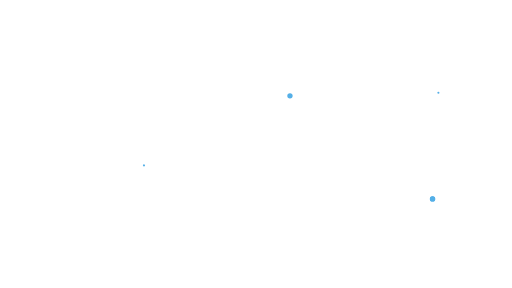
t = 0.00 s
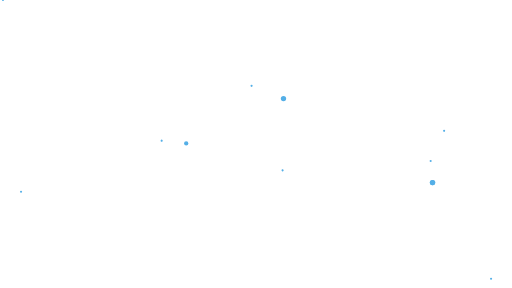
t = 1.57 s
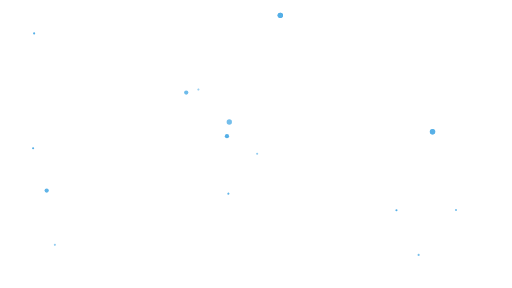
t = 3.25 s
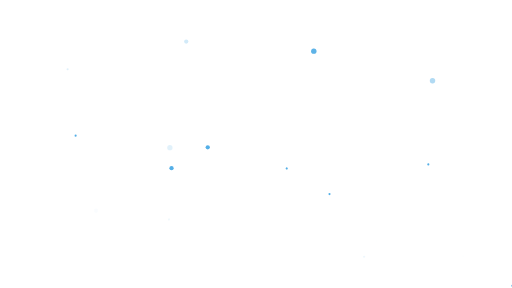
t = 4.93 s
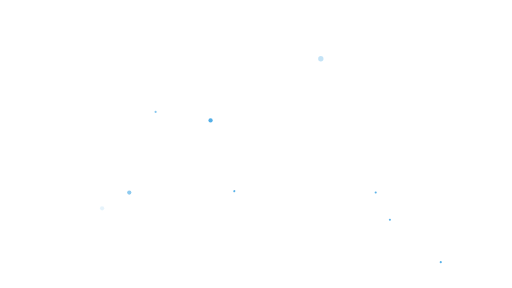
t = 6.74 s
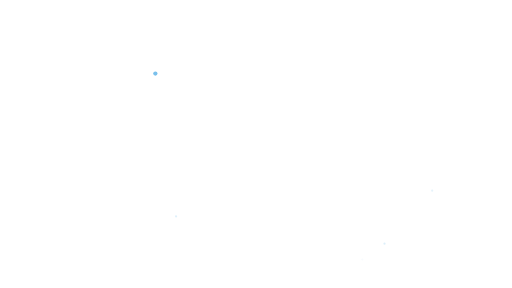
t = 8.31 s

The animated SVG that drew these frames (rendered in a browser with its animation timeline set to each time). Animation: 63 SMIL elements (animate=40,animateTransform=23); frames cover the first 8.31 s, repeats indefinitely.

<svg fill="none" height="100%" width="100%" viewBox="0 0 1920 1080" xmlns:xlink="http://www.w3.org/1999/xlink" xmlns="http://www.w3.org/2000/svg"><g id="i0"><g transform="translate(698.276,599.044)"><animateTransform repeatCount="indefinite" type="translate" attributeName="transform" dur="11.144s" begin="0s" calcMode="spline" values="698.276 599.044; 698.276 599.044; 698.276 91.044; 698.276 91.044" keyTimes="0; 0.023952; 0.562874; 1" keySplines="0 0 1 1; 0.333 0 0.667 1; 0 0 1 1" fill="freeze" /><g transform="scale(1,1) translate(104,32)"><g id="i1"><animate repeatCount="indefinite" attributeName="opacity" dur="11.144s" begin="0s" fill="freeze" values="1; 1; 0; 0" keyTimes="0; 0.200599; 0.562874; 1" keySplines="0 0 1 1; 0.333 0 0.667 1; 0 0 1 1" calcMode="spline" /><g transform="translate(819.724,114.956) scale(1,1) translate(190,54)"><g id="i2" transform="matrix(1,0,0,1,-190,-54)"><ellipse ry="10" rx="10" cy="0" cx="0" fill="#54afe7" /></g></g></g></g></g></g><g id="i0"><g transform="translate(698.276,599.044)"><animateTransform repeatCount="indefinite" type="translate" attributeName="transform" dur="11.144s" begin="0s" calcMode="spline" values="698.276 599.044; 698.276 599.044; 698.276 91.044; 698.276 91.044" keyTimes="0; 0.023952; 0.562874; 1" keySplines="0 0 1 1; 0.333 0 0.667 1; 0 0 1 1" fill="freeze" /><g transform="scale(1,1) translate(104,32)"><g id="i3"><animate repeatCount="indefinite" attributeName="opacity" dur="11.144s" begin="0s" fill="freeze" values="1; 1; 0; 0" keyTimes="0; 0.200599; 0.562874; 1" keySplines="0 0 1 1; 0.333 0 0.667 1; 0 0 1 1" calcMode="spline" /><g transform="translate(819.724,114.956) scale(1,1) translate(190,54)"><g id="i2" transform="matrix(1,0,0,1,-190,-54)"><ellipse ry="10" rx="10" cy="0" cx="0" fill="#54afe7" /></g></g></g></g></g></g><g id="i4"><g transform="translate(-4,-16)"><animateTransform repeatCount="indefinite" type="translate" attributeName="transform" dur="11.144s" begin="0s" calcMode="spline" values="-4 -16; -4 -16; 280 288; 280 288" keyTimes="0; 0.077844; 0.526946; 1" keySplines="0 0 1 1; 0.333 0 0.667 1; 0 0 1 1" fill="freeze" /><g transform="scale(1,1) translate(-16,40)"><g visibility="hidden" id="i5"><animate repeatCount="indefinite" begin="0s" calcMode="discrete" dur="11.144s" values="hidden; visible; visible; visible" keyTimes="0; 0.182992; 0.999957; 1" attributeName="visibility" /><animate repeatCount="indefinite" attributeName="opacity" dur="11.144s" begin="0s" fill="freeze" values="1; 1; 0; 0" keyTimes="0; 0.383234; 0.745509; 1" keySplines="0 0 1 1; 0.333 0 0.667 1; 0 0 1 1" calcMode="spline" /><g transform="translate(939.162,-107.788) scale(1,1) translate(190,54)"><g id="i2" transform="matrix(1,0,0,1,-190,-54)"><ellipse ry="10" rx="10" cy="0" cx="0" fill="#54afe7" /></g></g></g></g></g></g><g id="i4"><g transform="translate(-4,-16)"><animateTransform repeatCount="indefinite" type="translate" attributeName="transform" dur="11.144s" begin="0s" calcMode="spline" values="-4 -16; -4 -16; 280 288; 280 288" keyTimes="0; 0.077844; 0.526946; 1" keySplines="0 0 1 1; 0.333 0 0.667 1; 0 0 1 1" fill="freeze" /><g transform="scale(1,1) translate(-16,40)"><g visibility="hidden" id="i6"><animate repeatCount="indefinite" begin="0s" calcMode="discrete" dur="11.144s" values="hidden; visible; visible; visible" keyTimes="0; 0.182992; 0.999957; 1" attributeName="visibility" /><animate repeatCount="indefinite" attributeName="opacity" dur="11.144s" begin="0s" fill="freeze" values="1; 1; 0; 0" keyTimes="0; 0.281437; 0.494012; 1" keySplines="0 0 1 1; 0.333 0 0.667 1; 0 0 1 1" calcMode="spline" /><g transform="translate(939.162,-107.788) scale(1,1) translate(190,54)"><g id="i2" transform="matrix(1,0,0,1,-190,-54)"><ellipse ry="10" rx="10" cy="0" cx="0" fill="#54afe7" /></g></g></g></g></g></g><g id="i7"><g transform="translate(1084,628)"><animateTransform repeatCount="indefinite" type="translate" attributeName="transform" dur="11.144s" begin="0s" calcMode="spline" values="1084 628; 1084 628; 584 844; 584 844" keyTimes="0; 0.080838; 0.52994; 1" keySplines="0 0 1 1; 0.333 0 0.667 1; 0 0 1 1" fill="freeze" /><g transform="rotate(60) scale(1,1) translate(-16,40)"><g id="i8"><animate repeatCount="indefinite" attributeName="opacity" dur="11.144s" begin="0s" fill="freeze" values="1; 1; 0; 0" keyTimes="0; 0.200599; 0.526946; 1" keySplines="0 0 1 1; 0.333 0 0.667 1; 0 0 1 1" calcMode="spline" /><g transform="translate(-215.033,-177.295) rotate(-60) scale(1,1) translate(190,54)"><g id="i2" transform="matrix(1,0,0,1,-190,-54)"><ellipse ry="10" rx="10" cy="0" cx="0" fill="#54afe7" /></g></g></g></g></g></g><g visibility="hidden" id="i0"><animate repeatCount="indefinite" begin="0s" calcMode="discrete" dur="11.144s" values="hidden; visible; visible; visible" keyTimes="0; 0.023999; 0.999957; 1" attributeName="visibility" /><animate repeatCount="indefinite" attributeName="opacity" dur="11.144s" begin="0s" fill="freeze" values="1; 1; 0; 0" keyTimes="0; 0.200599; 0.562874; 1" keySplines="0 0 1 1; 0.333 0 0.667 1; 0 0 1 1" calcMode="spline" /><g transform="translate(698.276,599.044)"><animateTransform repeatCount="indefinite" type="translate" attributeName="transform" dur="11.144s" begin="0s" calcMode="spline" values="698.276 599.044; 698.276 599.044; 698.276 91.044; 698.276 91.044" keyTimes="0; 0.023952; 0.562874; 1" keySplines="0 0 1 1; 0.333 0 0.667 1; 0 0 1 1" fill="freeze" /><g transform="scale(1,1) translate(104,32)"><g id="i2" transform="matrix(1,0,0,1,-104,-32)"><ellipse ry="8" rx="8" cy="0" cx="0" fill="#54afe7" /></g></g></g></g><g visibility="hidden" id="i9"><animate repeatCount="indefinite" begin="0s" calcMode="discrete" dur="11.144s" values="hidden; visible; visible; visible" keyTimes="0; 0.268988; 0.999957; 1" attributeName="visibility" /><animate repeatCount="indefinite" attributeName="opacity" dur="11.144s" begin="0s" fill="freeze" values="1; 1; 0; 0" keyTimes="0; 0.446108; 0.652695; 1" keySplines="0 0 1 1; 0.333 0 0.667 1; 0 0 1 1" calcMode="spline" /><g transform="translate(856,508)"><animateTransform repeatCount="indefinite" type="translate" attributeName="transform" dur="11.144s" begin="0s" calcMode="spline" values="856 508; 856 508; 364 792; 364 792" keyTimes="0; 0.269461; 0.649701; 1" keySplines="0 0 1 1; 0.333 0 0.667 1; 0 0 1 1" fill="freeze" /><g transform="scale(1,1) translate(104,32)"><g id="i2" transform="matrix(1,0,0,1,-104,-32)"><ellipse ry="8" rx="8" cy="0" cx="0" fill="#54afe7" /></g></g></g></g><g visibility="hidden" id="i10"><animate repeatCount="indefinite" begin="0s" calcMode="discrete" dur="11.144s" values="hidden; visible; visible; visible" keyTimes="0; 0.505978; 0.999957; 1" attributeName="visibility" /><animate repeatCount="indefinite" attributeName="opacity" dur="11.144s" begin="0s" fill="freeze" values="1; 1; 0; 0" keyTimes="0; 0.682635; 0.889222; 1" keySplines="0 0 1 1; 0.333 0 0.667 1; 0 0 1 1" calcMode="spline" /><g transform="translate(856,508)"><animateTransform repeatCount="indefinite" type="translate" attributeName="transform" dur="11.144s" begin="0s" calcMode="spline" values="856 508; 856 508; 460 172; 460 172" keyTimes="0; 0.505988; 0.886228; 1" keySplines="0 0 1 1; 0.333 0 0.667 1; 0 0 1 1" fill="freeze" /><g transform="scale(1,1) translate(104,32)"><g id="i2" transform="matrix(1,0,0,1,-104,-32)"><ellipse ry="8" rx="8" cy="0" cx="0" fill="#54afe7" /></g></g></g></g><g visibility="hidden" id="i11"><animate repeatCount="indefinite" begin="0s" calcMode="discrete" dur="11.144s" values="hidden; visible; visible; visible" keyTimes="0; 0.346985; 0.999957; 1" attributeName="visibility" /><animate repeatCount="indefinite" attributeName="opacity" dur="11.144s" begin="0s" fill="freeze" values="1; 1; 0; 0" keyTimes="0; 0.523952; 0.730539; 1" keySplines="0 0 1 1; 0.333 0 0.667 1; 0 0 1 1" calcMode="spline" /><g transform="translate(856,508)"><animateTransform repeatCount="indefinite" type="translate" attributeName="transform" dur="11.144s" begin="0s" calcMode="spline" values="856 508; 856 508; 364 792; 364 792" keyTimes="0; 0.347305; 0.727545; 1" keySplines="0 0 1 1; 0.333 0 0.667 1; 0 0 1 1" fill="freeze" /><g transform="scale(1,1) translate(104,32)"><g id="i2" transform="matrix(1,0,0,1,-104,-32)"><ellipse ry="8" rx="8" cy="0" cx="0" fill="#54afe7" /></g></g></g></g><g visibility="hidden" id="i12"><animate repeatCount="indefinite" begin="0s" calcMode="discrete" dur="11.144s" values="hidden; visible; visible; visible" keyTimes="0; 0.083996; 0.999957; 1" attributeName="visibility" /><animate repeatCount="indefinite" attributeName="opacity" dur="11.144s" begin="0s" fill="freeze" values="1; 1; 0; 0" keyTimes="0; 0.260479; 0.461078; 1" keySplines="0 0 1 1; 0.333 0 0.667 1; 0 0 1 1" calcMode="spline" /><g transform="translate(-76,612)"><animateTransform repeatCount="indefinite" type="translate" attributeName="transform" dur="11.144s" begin="0s" calcMode="spline" values="-76 612; -76 612; 364 792; 364 792" keyTimes="0; 0.083832; 0.464072; 1" keySplines="0 0 1 1; 0.333 0 0.667 1; 0 0 1 1" fill="freeze" /><g transform="scale(1,1) translate(104,32)"><g id="i2" transform="matrix(1,0,0,1,-104,-32)"><ellipse ry="8" rx="8" cy="0" cx="0" fill="#54afe7" /></g></g></g></g><g visibility="hidden" id="i13"><animate repeatCount="indefinite" begin="0s" calcMode="discrete" dur="11.144s" values="hidden; visible; visible; visible" keyTimes="0; 0.059997; 0.999957; 1" attributeName="visibility" /><animate repeatCount="indefinite" attributeName="opacity" dur="11.144s" begin="0s" fill="freeze" values="1; 1; 1; 0; 0; 0" keyTimes="0; 0.254491; 0.290419; 0.479042; 0.51497; 1" keySplines="0 0 1 1; 0.333 0 0.667 1; 0.333 0 0.667 1; 0.333 0 0.667 1; 0 0 1 1" calcMode="spline" /><g transform="translate(1640,568)"><animateTransform repeatCount="indefinite" type="translate" attributeName="transform" dur="11.144s" begin="0s" calcMode="spline" values="1640 568; 1640 568; 1348 988; 1348 988" keyTimes="0; 0.05988; 0.508982; 1" keySplines="0 0 1 1; 0.333 0 0.667 1; 0 0 1 1" fill="freeze" /><g transform="scale(1,1) translate(-16,40)"><g id="i2" transform="matrix(1,0,0,1,16,-40)"><ellipse ry="4" rx="4" cy="0" cx="0" fill="#54afe7" /></g></g></g></g><g visibility="hidden" id="i14"><animate repeatCount="indefinite" begin="0s" calcMode="discrete" dur="11.144s" values="hidden; visible; visible; visible" keyTimes="0; 0.346985; 0.999957; 1" attributeName="visibility" /><animate repeatCount="indefinite" attributeName="opacity" dur="11.144s" begin="0s" fill="freeze" values="1; 1; 1; 0; 0; 0" keyTimes="0; 0.541916; 0.577844; 0.766467; 0.802395; 1" keySplines="0 0 1 1; 0.333 0 0.667 1; 0.333 0 0.667 1; 0.333 0 0.667 1; 0 0 1 1" calcMode="spline" /><g transform="translate(1640,568)"><animateTransform repeatCount="indefinite" type="translate" attributeName="transform" dur="11.144s" begin="0s" calcMode="spline" values="1640 568; 1640 568; 1348 988; 1348 988" keyTimes="0; 0.347305; 0.796407; 1" keySplines="0 0 1 1; 0.333 0 0.667 1; 0 0 1 1" fill="freeze" /><g transform="scale(1,1) translate(-16,40)"><g id="i2" transform="matrix(1,0,0,1,16,-40)"><ellipse ry="4" rx="4" cy="0" cx="0" fill="#54afe7" /></g></g></g></g><g id="i15"><animate repeatCount="indefinite" attributeName="opacity" dur="11.144s" begin="0s" fill="freeze" values="1; 1; 1; 0; 0; 0" keyTimes="0; 0.170659; 0.209581; 0.39521; 0.434132; 1" keySplines="0 0 1 1; 0.333 0 0.667 1; 0.333 0 0.667 1; 0.333 0 0.667 1; 0 0 1 1" calcMode="spline" /><g transform="translate(540,620)"><animateTransform repeatCount="indefinite" type="translate" attributeName="transform" dur="11.144s" begin="0s" calcMode="spline" values="540 620; 824 224; 824 224" keyTimes="0; 0.449102; 1" keySplines="0.333 0 0.667 1; 0 0 1 1" fill="freeze" /><g transform="rotate(30) scale(1,1) translate(-16,40)"><g id="i2" transform="matrix(1,0,0,1,16,-40)"><ellipse ry="4" rx="4" cy="0" cx="0" fill="#54afe7" /></g></g></g></g><g visibility="hidden" id="i7"><animate repeatCount="indefinite" begin="0s" calcMode="discrete" dur="11.144s" values="hidden; visible; visible; visible" keyTimes="0; 0.080997; 0.999957; 1" attributeName="visibility" /><animate repeatCount="indefinite" attributeName="opacity" dur="11.144s" begin="0s" fill="freeze" values="1; 1; 0; 0" keyTimes="0; 0.257485; 0.482036; 1" keySplines="0 0 1 1; 0.333 0 0.667 1; 0 0 1 1" calcMode="spline" /><g transform="translate(1084,628)"><animateTransform repeatCount="indefinite" type="translate" attributeName="transform" dur="11.144s" begin="0s" calcMode="spline" values="1084 628; 1084 628; 584 844; 584 844" keyTimes="0; 0.080838; 0.52994; 1" keySplines="0 0 1 1; 0.333 0 0.667 1; 0 0 1 1" fill="freeze" /><g transform="rotate(60) scale(1,1) translate(-16,40)"><g id="i2" transform="matrix(1,0,0,1,16,-40)"><ellipse ry="4" rx="4" cy="0" cx="0" fill="#54afe7" /></g></g></g></g><g visibility="hidden" id="i16"><animate repeatCount="indefinite" begin="0s" calcMode="discrete" dur="11.144s" values="hidden; visible; visible; visible" keyTimes="0; 0.406983; 0.999957; 1" attributeName="visibility" /><animate repeatCount="indefinite" attributeName="opacity" dur="11.144s" begin="0s" fill="freeze" values="1; 1; 0; 0" keyTimes="0; 0.583832; 0.808383; 1" keySplines="0 0 1 1; 0.333 0 0.667 1; 0 0 1 1" calcMode="spline" /><g transform="translate(1084,628)"><animateTransform repeatCount="indefinite" type="translate" attributeName="transform" dur="11.144s" begin="0s" calcMode="spline" values="1084 628; 1084 628; 584 844; 584 844" keyTimes="0; 0.407186; 0.856287; 1" keySplines="0 0 1 1; 0.333 0 0.667 1; 0 0 1 1" fill="freeze" /><g transform="rotate(60) scale(1,1) translate(-16,40)"><g id="i2" transform="matrix(1,0,0,1,16,-40)"><ellipse ry="4" rx="4" cy="0" cx="0" fill="#54afe7" /></g></g></g></g><g visibility="hidden" id="i17"><animate repeatCount="indefinite" begin="0s" calcMode="discrete" dur="11.144s" values="hidden; visible; visible; visible" keyTimes="0; 0.026999; 0.999957; 1" attributeName="visibility" /><animate repeatCount="indefinite" attributeName="opacity" dur="11.144s" begin="0s" fill="freeze" values="1; 1; 0; 0" keyTimes="0; 0.197605; 0.422156; 1" keySplines="0 0 1 1; 0.333 0 0.667 1; 0 0 1 1" calcMode="spline" /><g transform="translate(36,652)"><animateTransform repeatCount="indefinite" type="translate" attributeName="transform" dur="11.144s" begin="0s" calcMode="spline" values="36 652; 36 652; 304 1072; 304 1072" keyTimes="0; 0.026946; 0.476048; 1" keySplines="0 0 1 1; 0.333 0 0.667 1; 0 0 1 1" fill="freeze" /><g transform="scale(1,1) translate(-16,40)"><g id="i2" transform="matrix(1,0,0,1,16,-40)"><ellipse ry="4" rx="4" cy="0" cx="0" fill="#54afe7" /></g></g></g></g><g visibility="hidden" id="i18"><animate repeatCount="indefinite" begin="0s" calcMode="discrete" dur="11.144s" values="hidden; visible; visible; visible" keyTimes="0; 0.418982; 0.999957; 1" attributeName="visibility" /><animate repeatCount="indefinite" attributeName="opacity" dur="11.144s" begin="0s" fill="freeze" values="1; 1; 0; 0" keyTimes="0; 0.57485; 0.799401; 1" keySplines="0 0 1 1; 0.333 0 0.667 1; 0 0 1 1" calcMode="spline" /><g transform="translate(1232,728)"><animateTransform repeatCount="indefinite" type="translate" attributeName="transform" dur="11.144s" begin="0s" calcMode="spline" values="1232 728; 1232 728; 1708 712; 1708 712" keyTimes="0; 0.419162; 0.868263; 1" keySplines="0 0 1 1; 0.333 0 0.667 1; 0 0 1 1" fill="freeze" /><g transform="scale(1,1) translate(-16,40)"><g id="i2" transform="matrix(1,0,0,1,16,-40)"><ellipse ry="4" rx="4" cy="0" cx="0" fill="#54afe7" /></g></g></g></g><g visibility="hidden" id="i4"><animate repeatCount="indefinite" begin="0s" calcMode="discrete" dur="11.144s" values="hidden; visible; visible; visible" keyTimes="0; 0.077997; 0.999957; 1" attributeName="visibility" /><animate repeatCount="indefinite" attributeName="opacity" dur="11.144s" begin="0s" fill="freeze" values="1; 1; 0; 0" keyTimes="0; 0.278443; 0.502994; 1" keySplines="0 0 1 1; 0.333 0 0.667 1; 0 0 1 1" calcMode="spline" /><g transform="translate(-4,-16)"><animateTransform repeatCount="indefinite" type="translate" attributeName="transform" dur="11.144s" begin="0s" calcMode="spline" values="-4 -16; -4 -16; 280 288; 280 288" keyTimes="0; 0.077844; 0.526946; 1" keySplines="0 0 1 1; 0.333 0 0.667 1; 0 0 1 1" fill="freeze" /><g transform="scale(1,1) translate(-16,40)"><g id="i2" transform="matrix(1,0,0,1,16,-40)"><ellipse ry="4" rx="4" cy="0" cx="0" fill="#54afe7" /></g></g></g></g><g id="i19"><animate repeatCount="indefinite" attributeName="opacity" dur="11.144s" begin="0s" fill="freeze" values="1; 1; 0; 0" keyTimes="0; 0.224551; 0.449102; 1" keySplines="0 0 1 1; 0.333 0 0.667 1; 0 0 1 1" calcMode="spline" /><g transform="translate(1972,1088)"><animateTransform repeatCount="indefinite" type="translate" attributeName="transform" dur="11.144s" begin="0s" calcMode="spline" values="1972 1088; 1412 904; 1412 904" keyTimes="0; 0.449102; 1" keySplines="0.333 0 0.667 1; 0 0 1 1" fill="freeze" /><g transform="scale(1,1) translate(-16,40)"><g id="i2" transform="matrix(1,0,0,1,16,-40)"><ellipse ry="4" rx="4" cy="0" cx="0" fill="#54afe7" /></g></g></g></g><g visibility="hidden" id="i20"><animate repeatCount="indefinite" begin="0s" calcMode="discrete" dur="11.144s" values="hidden; visible; visible; visible" keyTimes="0; 0.358985; 0.999957; 1" attributeName="visibility" /><animate repeatCount="indefinite" attributeName="opacity" dur="11.144s" begin="0s" fill="freeze" values="1; 1; 0; 0" keyTimes="0; 0.583832; 0.808383; 1" keySplines="0 0 1 1; 0.333 0 0.667 1; 0 0 1 1" calcMode="spline" /><g transform="translate(1972,1088)"><animateTransform repeatCount="indefinite" type="translate" attributeName="transform" dur="11.144s" begin="0s" calcMode="spline" values="1972 1088; 1972 1088; 1412 904; 1412 904" keyTimes="0; 0.359281; 0.808383; 1" keySplines="0 0 1 1; 0.333 0 0.667 1; 0 0 1 1" fill="freeze" /><g transform="scale(1,1) translate(-16,40)"><g id="i2" transform="matrix(1,0,0,1,16,-40)"><ellipse ry="4" rx="4" cy="0" cx="0" fill="#54afe7" /></g></g></g></g><g visibility="hidden" id="i21"><animate repeatCount="indefinite" begin="0s" calcMode="discrete" dur="11.144s" values="hidden; visible; visible; visible" keyTimes="0; 0.023999; 0.999957; 1" attributeName="visibility" /><animate repeatCount="indefinite" attributeName="opacity" dur="11.144s" begin="0s" fill="freeze" values="1; 1; 0; 0" keyTimes="0; 0.200599; 0.42515; 1" keySplines="0 0 1 1; 0.333 0 0.667 1; 0 0 1 1" calcMode="spline" /><g transform="translate(936,232)"><animateTransform repeatCount="indefinite" type="translate" attributeName="transform" dur="11.144s" begin="0s" calcMode="spline" values="936 232; 936 232; 980 768; 980 768" keyTimes="0; 0.023952; 0.473054; 1" keySplines="0 0 1 1; 0.333 0 0.667 1; 0 0 1 1" fill="freeze" /><g transform="scale(1,1) translate(-16,40)"><g id="i2" transform="matrix(1,0,0,1,16,-40)"><ellipse ry="4" rx="4" cy="0" cx="0" fill="#54afe7" /></g></g></g></g><g visibility="hidden" id="i22"><animate repeatCount="indefinite" begin="0s" calcMode="discrete" dur="11.144s" values="hidden; visible; visible; visible" keyTimes="0; 0.286988; 0.999957; 1" attributeName="visibility" /><animate repeatCount="indefinite" attributeName="opacity" dur="11.144s" begin="0s" fill="freeze" values="1; 1; 0; 0" keyTimes="0; 0.523952; 0.748503; 1" keySplines="0 0 1 1; 0.333 0 0.667 1; 0 0 1 1" calcMode="spline" /><g transform="translate(124,556)"><animateTransform repeatCount="indefinite" type="translate" attributeName="transform" dur="11.144s" begin="0s" calcMode="spline" values="124 556; 124 556; 704 384; 704 384" keyTimes="0; 0.287425; 0.736527; 1" keySplines="0 0 1 1; 0.333 0 0.667 1; 0 0 1 1" fill="freeze" /><g transform="scale(1,1) translate(-16,40)"><g id="i2" transform="matrix(1,0,0,1,16,-40)"><ellipse ry="4" rx="4" cy="0" cx="0" fill="#54afe7" /></g></g></g></g><g id="i23"><animate repeatCount="indefinite" attributeName="opacity" dur="11.144s" begin="0s" fill="freeze" values="1; 1; 0; 0" keyTimes="0; 0.224551; 0.449102; 1" keySplines="0 0 1 1; 0.333 0 0.667 1; 0 0 1 1" calcMode="spline" /><g transform="translate(1644,348)"><animateTransform repeatCount="indefinite" type="translate" attributeName="transform" dur="11.144s" begin="0s" calcMode="spline" values="1644 348; 1736 960; 1736 960" keyTimes="0; 0.449102; 1" keySplines="0.333 0 0.667 1; 0 0 1 1" fill="freeze" /><g transform="scale(1,1) translate(-16,40)"><g id="i2" transform="matrix(1,0,0,1,16,-40)"><ellipse ry="4" rx="4" cy="0" cx="0" fill="#54afe7" /></g></g></g></g></svg>
